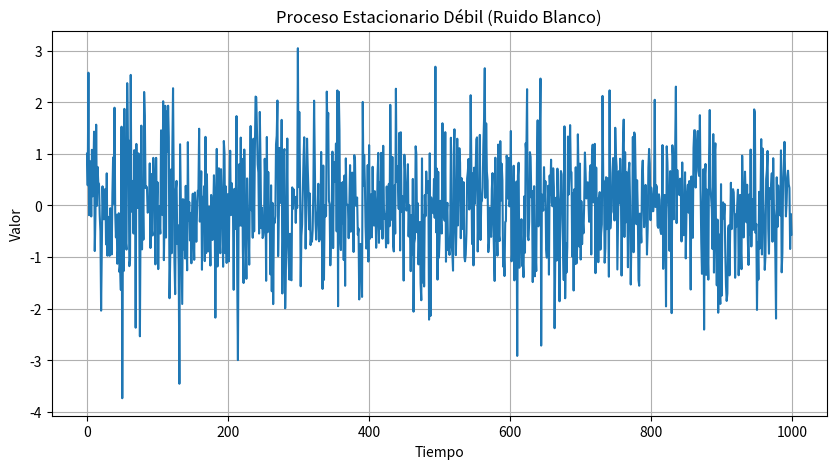

Python code for this plot:
#Sergio Alejandro Mejorada Gonzalez
#21310231  5° E1
#Practica 52
# _*_ codificación: cp1252 _*_
# _*_ cdoing: 850 _*_
# _*_ codificación: utf-8 _*_
mensaje = "Bienvenido a python su majestad."
print(mensaje.title())


import numpy as np
import matplotlib.pyplot as plt

# Definir el número de muestras y el rango de tiempo
num_muestras = 1000
tiempo = np.arange(num_muestras)

# Generar ruido blanco como un proceso estacionario débil
ruido_blanco = np.random.normal(loc=0, scale=1, size=num_muestras)

# Graficar el proceso estacionario (ruido blanco)
plt.figure(figsize=(10, 5))
plt.plot(tiempo, ruido_blanco)
plt.xlabel('Tiempo')
plt.ylabel('Valor')
plt.title('Proceso Estacionario Débil (Ruido Blanco)')
plt.grid(True)
plt.show()

